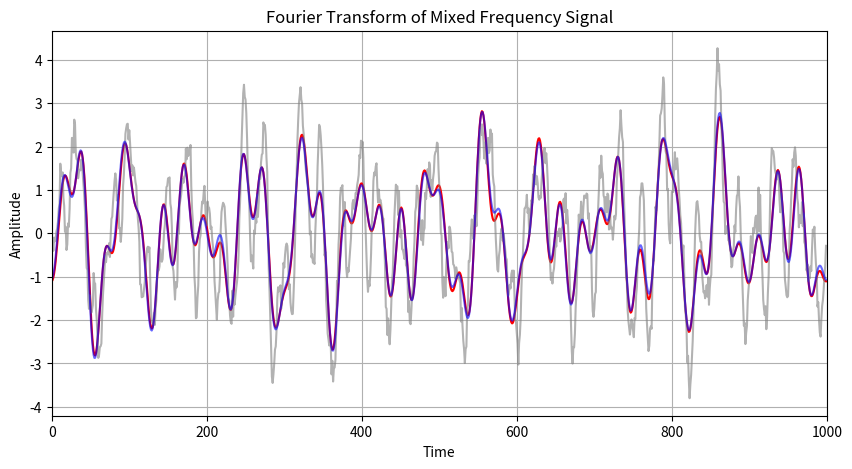

This chart was generated by the following Python code:
import numpy as np
import matplotlib.pyplot as plt

t = np.linspace(0, 1, 1000)
original_data = 1.2 * np.sin(2* np.pi * 13 * t + 25152156) 
original_data += 0.5 * np.cos(2* np.pi * 29 * t + 31352315)
original_data += -0.7 * np.sin(2* np.pi * 17 * t + 23146879);
original_data += 0.7 * np.cos(2* np.pi * 39 * t + 1342354678);
noised_data = original_data + np.random.normal(0, 0.2, size=t.shape)
noised_data += 1.0 * np.cos(2* np.pi * 41 * t + 12345);
noised_data += -0.6 * np.cos(2* np.pi * 72 * t + 26261);

F = np.fft.fft(noised_data)
freqs = np.fft.fftfreq(len(t), d=0.001)

H = np.zeros_like(F)
H[(freqs > -40) & (freqs < 40)] = 1  # 0~40Hz만 통과하는 LPF

fft_filtered = F * H
filtered_data = np.fft.ifft(fft_filtered).real


plt.figure(figsize=(10, 5))
plt.plot(original_data, label='original signal', color='red', alpha=1)
plt.plot(noised_data, label='Noised signal', color='gray', alpha=0.6)
plt.plot(filtered_data, label='Filtered signal', color='blue', alpha=0.6)
plt.title('Fourier Transform of Mixed Frequency Signal')
plt.xlabel('Time')
plt.ylabel('Amplitude')
plt.grid(True)
plt.xlim(0, 1000)  # 100Hz까지 보기
plt.show()
